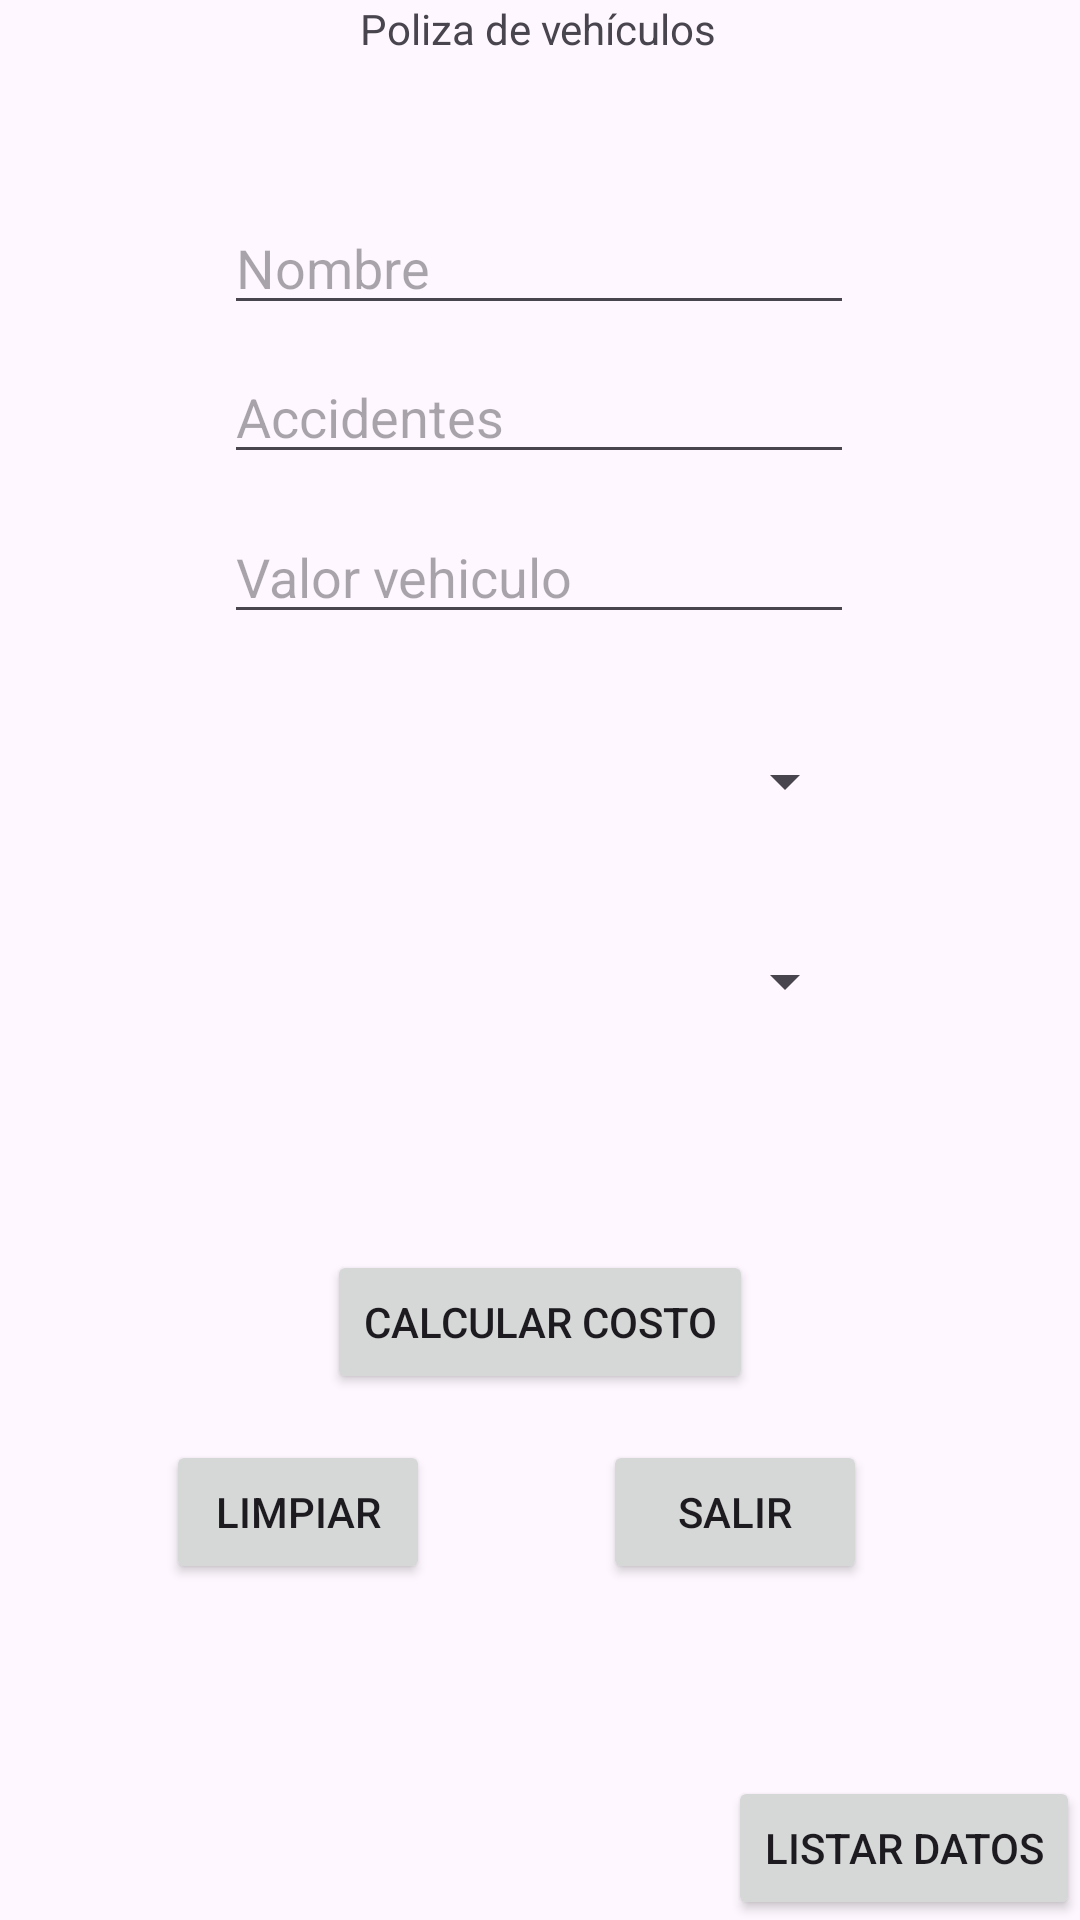

Reconstruct the res/layout file that produces this screen, plus the resources it refers to.
<!-- AndroidManifest.xml: application theme Theme.Prypoliza1 -->
<!-- res/layout/activity_main.xml -->
<?xml version="1.0" encoding="utf-8"?>
<androidx.constraintlayout.widget.ConstraintLayout xmlns:android="http://schemas.android.com/apk/res/android"
    xmlns:app="http://schemas.android.com/apk/res-auto"
    xmlns:tools="http://schemas.android.com/tools"
    android:id="@+id/main"
    android:layout_width="match_parent"
    android:layout_height="match_parent"
    tools:context=".view.MainActivity">

    <TextView
        android:id="@+id/textView"
        android:layout_width="wrap_content"
        android:layout_height="wrap_content"
        android:text="Poliza de vehículos"
        app:layout_constraintEnd_toEndOf="parent"
        app:layout_constraintHorizontal_bias="0.498"
        app:layout_constraintStart_toStartOf="parent"
        tools:layout_editor_absoluteY="30dp" />

    <EditText
        android:id="@+id/txt_nombre"
        android:layout_width="wrap_content"
        android:layout_height="wrap_content"
        android:ems="10"
        android:hint="Nombre"
        android:inputType="text"
        app:layout_constraintBottom_toBottomOf="parent"
        app:layout_constraintEnd_toEndOf="parent"
        app:layout_constraintHorizontal_bias="0.497"
        app:layout_constraintStart_toStartOf="parent"
        app:layout_constraintTop_toTopOf="parent"
        app:layout_constraintVertical_bias="0.112" />

    <EditText
        android:id="@+id/txt_accidentes"
        android:layout_width="wrap_content"
        android:layout_height="wrap_content"
        android:ems="10"
        android:hint="Accidentes"
        android:inputType="text"
        app:layout_constraintBottom_toBottomOf="parent"
        app:layout_constraintEnd_toEndOf="parent"
        app:layout_constraintHorizontal_bias="0.497"
        app:layout_constraintStart_toStartOf="parent"
        app:layout_constraintTop_toTopOf="parent"
        app:layout_constraintVertical_bias="0.195" />

    <EditText
        android:id="@+id/txt_valorVehiculo"
        android:layout_width="wrap_content"
        android:layout_height="wrap_content"
        android:ems="10"
        android:hint="Valor vehiculo"
        android:inputType="text"
        app:layout_constraintBottom_toBottomOf="parent"
        app:layout_constraintEnd_toEndOf="parent"
        app:layout_constraintHorizontal_bias="0.497"
        app:layout_constraintStart_toStartOf="parent"
        app:layout_constraintTop_toTopOf="parent"
        app:layout_constraintVertical_bias="0.284" />

    <Button
        android:id="@+id/btn_calcular"
        android:layout_width="wrap_content"
        android:layout_height="wrap_content"
        android:text="Calcular Costo"
        app:layout_constraintBottom_toBottomOf="parent"
        app:layout_constraintEnd_toEndOf="parent"
        app:layout_constraintStart_toStartOf="parent"
        app:layout_constraintTop_toTopOf="parent"
        app:layout_constraintVertical_bias="0.704" />

    <Button
        android:id="@+id/btn_salir"
        android:layout_width="wrap_content"
        android:layout_height="wrap_content"
        android:text="Salir"
        app:layout_constraintBottom_toBottomOf="parent"
        app:layout_constraintEnd_toEndOf="parent"
        app:layout_constraintHorizontal_bias="0.739"
        app:layout_constraintStart_toStartOf="parent"
        app:layout_constraintTop_toTopOf="parent"
        app:layout_constraintVertical_bias="0.811" />

    <Button
        android:id="@+id/btn_limpar"
        android:layout_width="wrap_content"
        android:layout_height="wrap_content"
        android:text="Limpiar"
        app:layout_constraintBottom_toBottomOf="parent"
        app:layout_constraintEnd_toEndOf="parent"
        app:layout_constraintHorizontal_bias="0.203"
        app:layout_constraintStart_toStartOf="parent"
        app:layout_constraintTop_toTopOf="parent"
        app:layout_constraintVertical_bias="0.811" />

    <TextView
        android:id="@+id/lb_resultado"
        android:layout_width="wrap_content"
        android:layout_height="wrap_content"
        app:layout_constraintBottom_toBottomOf="parent"
        app:layout_constraintEnd_toEndOf="parent"
        app:layout_constraintHorizontal_bias="0.498"
        app:layout_constraintStart_toStartOf="parent"
        app:layout_constraintTop_toTopOf="parent"
        app:layout_constraintVertical_bias="0.598" />

    <Spinner
        android:id="@+id/spn_edad"
        android:layout_width="211dp"
        android:layout_height="33dp"
        app:layout_constraintBottom_toBottomOf="parent"
        app:layout_constraintEnd_toEndOf="parent"
        app:layout_constraintStart_toStartOf="parent"
        app:layout_constraintTop_toTopOf="parent"
        app:layout_constraintVertical_bias="0.402" />

    <Spinner
        android:id="@+id/spn_modelo"
        android:layout_width="211dp"
        android:layout_height="33dp"
        app:layout_constraintBottom_toBottomOf="parent"
        app:layout_constraintEnd_toEndOf="parent"
        app:layout_constraintStart_toStartOf="parent"
        app:layout_constraintTop_toTopOf="parent"
        app:layout_constraintVertical_bias="0.512" />

    <Button
        android:id="@+id/btn_listar"
        android:layout_width="wrap_content"
        android:layout_height="wrap_content"
        android:text="Listar Datos"
        app:layout_constraintBottom_toBottomOf="parent"
        app:layout_constraintEnd_toEndOf="parent"
        app:layout_constraintHorizontal_bias="1.0"
        app:layout_constraintStart_toStartOf="parent"
        app:layout_constraintTop_toTopOf="parent"
        app:layout_constraintVertical_bias="1.0" />

</androidx.constraintlayout.widget.ConstraintLayout>
<!-- resources referenced by this layout -->
<resources>
  <style name="Theme.Prypoliza1" parent="Base.Theme.Prypoliza1" />
  <style name="Base.Theme.Prypoliza1" parent="Theme.Material3.DayNight.NoActionBar">
          
          
      </style>
</resources>
